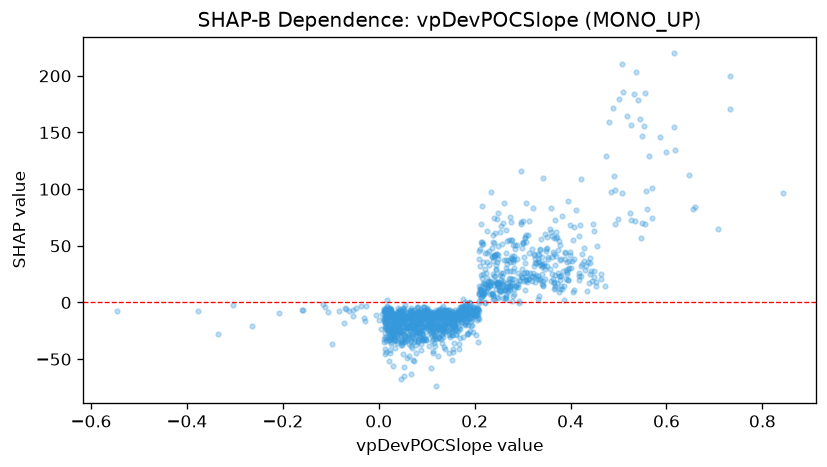

Source data for this figure (header and first rows):
feature_value, shap_value
0.5344, 71.6
0.2096, 7.686
0.065, -20.46
0.0678, -12.99
-0.5466, -7.352
0.1857, -26.67
-0.1155, -1.183
0.0831, -22.39
-0.0305, -13.48
0.1423, -7.514
0.0578, -21.35
-0.2087, -9.122
0.1391, -6.396
0.1684, -4.193
0.0399, -10.53
0.0321, -13.62
-0.0275, -3.041
-0.1063, -8.179
0.4643, 20.67
0.1158, -18.99
0.3094, 26.3
-0.1601, -6.752
-0.1585, -6.211
-0.0542, -6.405
-0.0372, -3.034
0.1106, -9.005
-0.3355, -27.73
-0.0973, -36.42
-0.0468, -4.679
-0.0628, -7.616
-0.0687, -5.426
-0.0832, -7.752
-0.2648, -21.16
-0.3042, -2.071
-0.0297, -16.16
-0.07, -4.725
-0.0527, -12.02
-0.1127, -3.993
-0.0724, -17.72
0.1109, -20.08
0.1507, -14.06
0.0363, -18.85
0.2958, 71.43
0.3745, 46.05
0.0502, -24.87
-0.3765, -7.797
0.1183, -14.49
0.0395, -12.38
0.0315, -22.82
0.0203, -17.74
0.0823, -13.73
0.148, -11.81
0.1366, -8.583
0.2483, 14.56
0.1326, -28.53
0.0351, -12.5
0.0854, -11.61
0.1118, -14.37
0.231, 18.92
0.5313, 184.1
... 1,383 more rows
